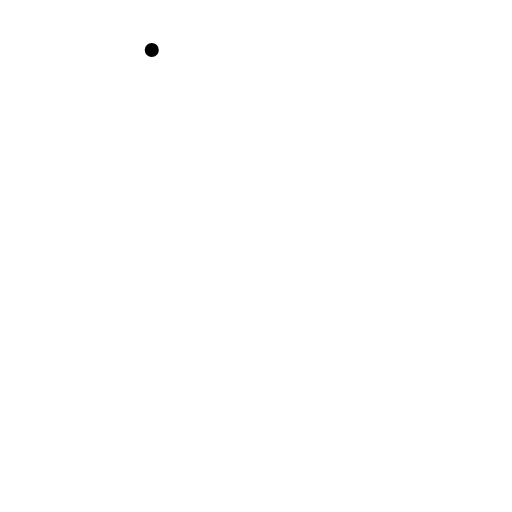
t = 0.00 s
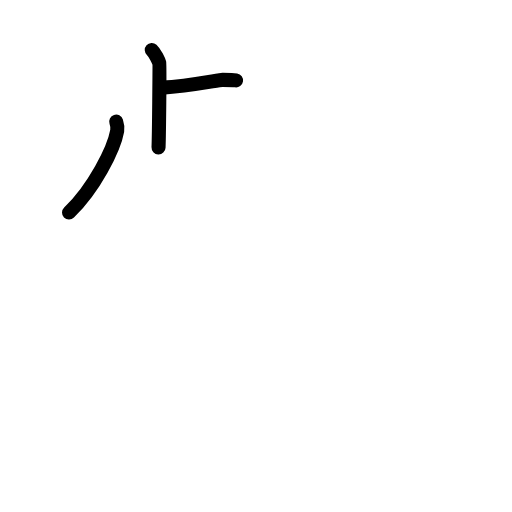
t = 2.60 s
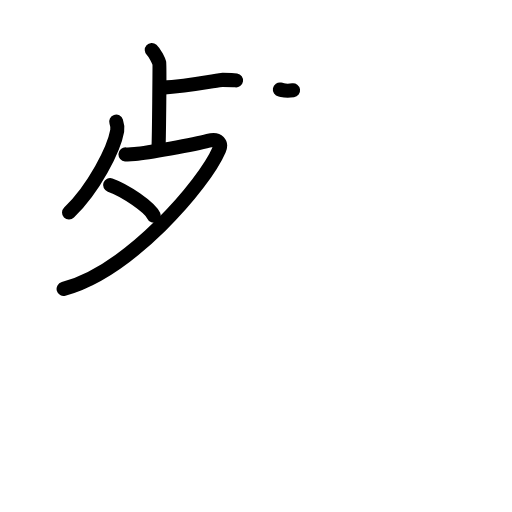
t = 5.20 s
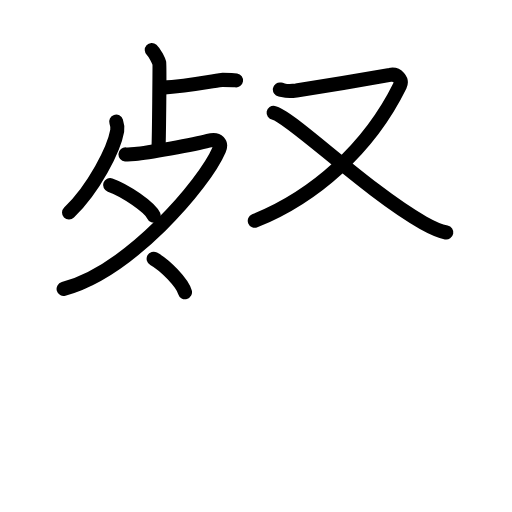
t = 7.80 s
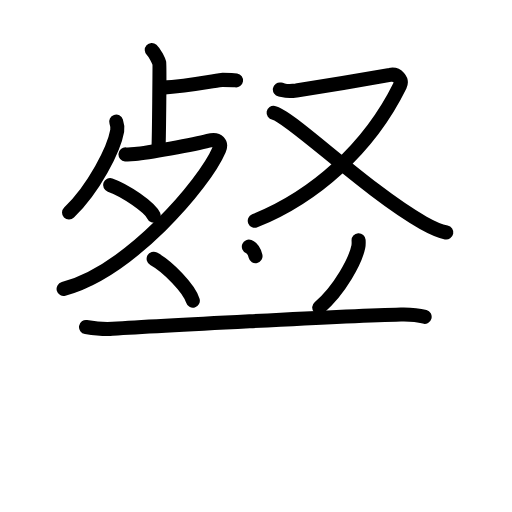
t = 10.40 s
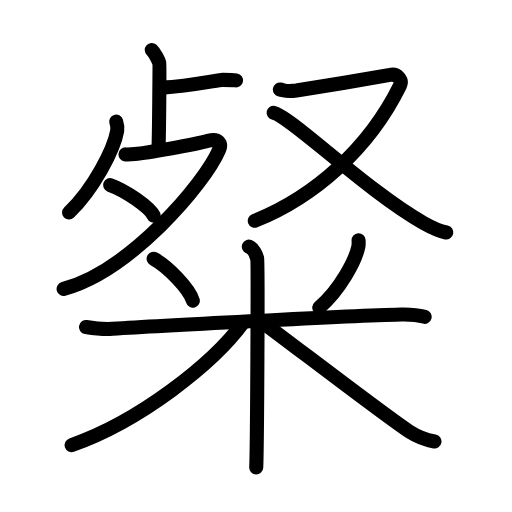
t = 13.00 s

The animated SVG that drew these frames (rendered in a browser with its animation timeline set to each time). Animation: 39 SMIL elements (animate=39); one cycle of 13.00 s.

<?xml version="1.0" encoding="UTF-8"?>
<!--
AniKanjiVG is licensed by CC-BY-SA Paul C. Sommerhoff (https://bitbucket.org/sommerhoff/anikanjivg).
AniKanjiVG uses KanjiVG which is licensed by CC-BY-SA Ulrich Apel (http://kanjivg.tagaini.net).
See also http://creativecommons.org/licenses/by-sa/3.0/
-->
<svg xmlns:kvg='http://kanjivg.tagaini.net' xmlns='http://www.w3.org/2000/svg' width='109' height='109' viewBox='0 0 109 109' style='fill:none;stroke:#000000;stroke-width:3;stroke-linecap:round;stroke-linejoin:round;' id="kvg:kanji_07cb2"><g id="kvg:07cb2" kvg:element="粲"><g id="kvg:07cb2-g1" kvg:position="top"><g id="kvg:07cb2-g2" kvg:position="left"><g id="kvg:07cb2-g3" kvg:element="卜" kvg:original="ト" kvg:position="top"><path id="kvg:07cb2-s1" kvg:type="㇑" d="M32.31,10.63c0.69,0.62,1.5,2.4,1.6,2.78c0.1,0.38-0.06,15.63-0.16,17.97"><animate attributeName="d" begin="0.0s" dur="0.5s" from="M32.31,10.63C32.31,10.63,32.31,10.63,32.31,10.63" to="M32.31,10.63c0.69,0.62,1.5,2.4,1.6,2.78" />
<animate attributeName="d" begin="0.5s" dur="0.5s" from="M32.31,10.63c0.69,0.62,1.5,2.4,1.6,2.78c0,0,0,0,0,0,0" to="M32.31,10.63c0.69,0.62,1.5,2.4,1.6,2.78c0.1,0.38-0.06,15.63-0.16,17.97" />
</path>
<path id="kvg:07cb2-s2" kvg:type="㇐" d="M34.5,18.66c5.73-0.31,12.09-1.65,12.89-1.65s2.23,0,2.86,0.1"><animate attributeName="d" begin="1.0s" dur="1.0s" from="M34.5,18.66C34.5,18.66,34.5,18.66,34.5,18.66" to="M34.5,18.66c5.73-0.31,12.09-1.65,12.89-1.65s2.23,0,2.86,0.1" />
<animate attributeName="d" begin="0s" dur="1.0s" from="M-100,-100" to="M-100,-100" />
</path>
</g>
<g id="kvg:07cb2-g4" kvg:element="夕" kvg:position="bottom"><path id="kvg:07cb2-s3" kvg:type="㇒" d="M24.74,25.89c0.11,0.33,0.32,1.31,0.21,1.96c-0.69,3.86-4.88,12.21-10.25,17.4"><animate attributeName="d" begin="2.0s" dur="0.5s" from="M24.74,25.89C24.74,25.89,24.74,25.89,24.74,25.89" to="M24.74,25.89c0.11,0.33,0.32,1.31,0.21,1.96" />
<animate attributeName="d" begin="2.5s" dur="0.5s" from="M24.74,25.89c0.11,0.33,0.32,1.31,0.21,1.96c0,0,0,0,0,0,0" to="M24.74,25.89c0.11,0.33,0.32,1.31,0.21,1.96c-0.69,3.86-4.88,12.21-10.25,17.4" />
<animate attributeName="d" begin="0s" dur="2.0s" from="M-100,-100" to="M-100,-100" />
</path>
<path id="kvg:07cb2-s4" kvg:type="㇇" d="M26.72,32.87c0.25,0.02,1.29,0,1.99-0.07c2.3-0.23,12.56-1.93,15.62-2.82c2.2-0.64,2.89,0.56,2.32,1.91c-3.15,7.35-19.05,25.83-33.11,29.62"><animate attributeName="d" begin="3.0s" dur="0.25s" from="M26.72,32.87C26.72,32.87,26.72,32.87,26.72,32.87" to="M26.72,32.87c0.25,0.02,1.29,0,1.99-0.07" />
<animate attributeName="d" begin="3.25s" dur="0.25s" from="M26.72,32.87c0.25,0.02,1.29,0,1.99-0.07c0,0,0,0,0,0,0" to="M26.72,32.87c0.25,0.02,1.29,0,1.99-0.07c2.3-0.23,12.56-1.93,15.62-2.82" />
<animate attributeName="d" begin="3.5s" dur="0.25s" from="M26.72,32.87c0.25,0.02,1.29,0,1.99-0.07c2.3-0.23,12.56-1.93,15.62-2.82c0,0,0,0,0,0,0" to="M26.72,32.87c0.25,0.02,1.29,0,1.99-0.07c2.3-0.23,12.56-1.93,15.62-2.82c2.2-0.64,2.89,0.56,2.32,1.91" />
<animate attributeName="d" begin="3.75s" dur="0.25s" from="M26.72,32.87c0.25,0.02,1.29,0,1.99-0.07c2.3-0.23,12.56-1.93,15.62-2.82c2.2-0.64,2.89,0.56,2.32,1.91c0,0,0,0,0,0,0" to="M26.72,32.87c0.25,0.02,1.29,0,1.99-0.07c2.3-0.23,12.56-1.93,15.62-2.82c2.2-0.64,2.89,0.56,2.32,1.91c-3.15,7.35-19.05,25.83-33.11,29.62" />
<animate attributeName="d" begin="0s" dur="3.0s" from="M-100,-100" to="M-100,-100" />
</path>
<path id="kvg:07cb2-s5" kvg:type="㇔" d="M23.44,39.4c3.28,1.15,8.47,4.74,9.29,6.53"><animate attributeName="d" begin="4.0s" dur="1.0s" from="M23.44,39.4C23.44,39.4,23.44,39.4,23.44,39.4" to="M23.44,39.4c3.28,1.15,8.47,4.74,9.29,6.53" />
<animate attributeName="d" begin="0s" dur="4.0s" from="M-100,-100" to="M-100,-100" />
</path>
</g>
</g>
<g id="kvg:07cb2-g5" kvg:element="又" kvg:position="right"><path id="kvg:07cb2-s6" kvg:type="㇇" d="M59.58,19.05c1.13,0.21,1.27,0.52,3.51,0.21c2.25-0.31,18.41-3,19.95-3.31c1.55-0.31,2.67,1.14,2.11,2.28C78.54,31.68,66.88,41.93,54.24,47"><animate attributeName="d" begin="5.0s" dur="0.25s" from="M59.58,19.05C59.58,19.05,59.58,19.05,59.58,19.05" to="M59.58,19.05c1.13,0.21,1.27,0.52,3.51,0.21" />
<animate attributeName="d" begin="5.25s" dur="0.25s" from="M59.58,19.05c1.13,0.21,1.27,0.52,3.51,0.21c0,0,0,0,0,0,0" to="M59.58,19.05c1.13,0.21,1.27,0.52,3.51,0.21c2.25-0.31,18.41-3,19.95-3.31" />
<animate attributeName="d" begin="5.5s" dur="0.25s" from="M59.58,19.05c1.13,0.21,1.27,0.52,3.51,0.21c2.25-0.31,18.41-3,19.95-3.31c0,0,0,0,0,0,0" to="M59.58,19.05c1.13,0.21,1.27,0.52,3.51,0.21c2.25-0.31,18.41-3,19.95-3.31c1.55-0.31,2.67,1.14,2.11,2.28" />
<animate attributeName="d" begin="5.75s" dur="0.25s" from="M59.58,19.05c1.13,0.21,1.27,0.52,3.51,0.21c2.25-0.31,18.41-3,19.95-3.31c1.55-0.31,2.67,1.14,2.11,2.28c0,0,0,0,0,0,0" to="M59.58,19.05c1.13,0.21,1.27,0.52,3.51,0.21c2.25-0.31,18.41-3,19.95-3.31c1.55-0.31,2.67,1.14,2.11,2.28C78.54,31.68,66.88,41.93,54.24,47" />
<animate attributeName="d" begin="0s" dur="5.0s" from="M-100,-100" to="M-100,-100" />
</path>
<path id="kvg:07cb2-s7" kvg:type="㇏" d="M58.25,24.02c3.4,0.6,20.02,16.78,31.86,23.41c1.84,1.03,3.19,1.72,4.9,2.06"><animate attributeName="d" begin="6.0s" dur="0.5s" from="M58.25,24.02C58.25,24.02,58.25,24.02,58.25,24.02" to="M58.25,24.02c3.4,0.6,20.02,16.78,31.86,23.41" />
<animate attributeName="d" begin="6.5s" dur="0.5s" from="M58.25,24.02c3.4,0.6,20.02,16.78,31.86,23.41c0,0,0,0,0,0,0" to="M58.25,24.02c3.4,0.6,20.02,16.78,31.86,23.41c1.84,1.03,3.19,1.72,4.9,2.06" />
<animate attributeName="d" begin="0s" dur="6.0s" from="M-100,-100" to="M-100,-100" />
</path>
</g>
</g>
<g id="kvg:07cb2-g6" kvg:element="米" kvg:position="bottom" kvg:radical="general"><path id="kvg:07cb2-s8" kvg:type="㇔" d="M32.71,55.08c3.02,1.66,7.58,6.34,8.34,8.92"><animate attributeName="d" begin="7.0s" dur="1.0s" from="M32.71,55.08C32.71,55.08,32.71,55.08,32.71,55.08" to="M32.71,55.08c3.02,1.66,7.58,6.34,8.34,8.92" />
<animate attributeName="d" begin="0s" dur="7.0s" from="M-100,-100" to="M-100,-100" />
</path>
<path id="kvg:07cb2-s9" kvg:type="㇒" d="M76.34,51.14c0.02,0.34,0.05,0.87-0.05,1.36c-0.57,2.86-3.85,9.13-8.33,12.97"><animate attributeName="d" begin="8.0s" dur="0.5s" from="M76.34,51.14C76.34,51.14,76.34,51.14,76.34,51.14" to="M76.34,51.14c0.02,0.34,0.05,0.87-0.05,1.36" />
<animate attributeName="d" begin="8.5s" dur="0.5s" from="M76.34,51.14c0.02,0.34,0.05,0.87-0.05,1.36c0,0,0,0,0,0,0" to="M76.34,51.14c0.02,0.34,0.05,0.87-0.05,1.36c-0.57,2.86-3.85,9.13-8.33,12.97" />
<animate attributeName="d" begin="0s" dur="8.0s" from="M-100,-100" to="M-100,-100" />
</path>
<path id="kvg:07cb2-s10" kvg:type="㇐" d="M18.31,69.62c0.81,0.13,3.49,0.52,5.65,0.38c7.79-0.5,49.54-2.75,61.38-3.05c2.17-0.05,3.41,0.04,5.06,0.5"><animate attributeName="d" begin="9.0s" dur="0.3333333333333333s" from="M18.31,69.62C18.31,69.62,18.31,69.62,18.31,69.62" to="M18.31,69.62c0.81,0.13,3.49,0.52,5.65,0.38" />
<animate attributeName="d" begin="9.333333333333334s" dur="0.3333333333333333s" from="M18.31,69.62c0.81,0.13,3.49,0.52,5.65,0.38c0,0,0,0,0,0,0" to="M18.31,69.62c0.81,0.13,3.49,0.52,5.65,0.38c7.79-0.5,49.54-2.75,61.38-3.05" />
<animate attributeName="d" begin="9.666666666666666s" dur="0.3333333333333333s" from="M18.31,69.62c0.81,0.13,3.49,0.52,5.65,0.38c7.79-0.5,49.54-2.75,61.38-3.05c0,0,0,0,0,0,0" to="M18.31,69.62c0.81,0.13,3.49,0.52,5.65,0.38c7.79-0.5,49.54-2.75,61.38-3.05c2.17-0.05,3.41,0.04,5.06,0.5" />
<animate attributeName="d" begin="0s" dur="9.0s" from="M-100,-100" to="M-100,-100" />
</path>
<path id="kvg:07cb2-s11" kvg:type="㇑" d="M52.98,52.5c0.98,0.39,1.58,1.75,1.77,2.53c0.2,0.78,0,39.61-0.2,44.47"><animate attributeName="d" begin="10.0s" dur="0.5s" from="M52.98,52.5C52.98,52.5,52.98,52.5,52.98,52.5" to="M52.98,52.5c0.98,0.39,1.58,1.75,1.77,2.53" />
<animate attributeName="d" begin="10.5s" dur="0.5s" from="M52.98,52.5c0.98,0.39,1.58,1.75,1.77,2.53c0,0,0,0,0,0,0" to="M52.98,52.5c0.98,0.39,1.58,1.75,1.77,2.53c0.2,0.78,0,39.61-0.2,44.47" />
<animate attributeName="d" begin="0s" dur="10.0s" from="M-100,-100" to="M-100,-100" />
</path>
<path id="kvg:07cb2-s12" kvg:type="㇒" d="M51.72,68.75c-6.42,8.72-22.03,20.97-36.47,26"><animate attributeName="d" begin="11.0s" dur="1.0s" from="M51.72,68.75C51.72,68.75,51.72,68.75,51.72,68.75" to="M51.72,68.75c-6.42,8.72-22.03,20.97-36.47,26" />
<animate attributeName="d" begin="0s" dur="11.0s" from="M-100,-100" to="M-100,-100" />
</path>
<path id="kvg:07cb2-s13" kvg:type="㇏" d="M55.03,68c4.98,3.57,26.82,20.45,32.23,23.96c1.83,1.19,3.41,1.7,5.24,2.04"><animate attributeName="d" begin="12.0s" dur="0.5s" from="M55.03,68C55.03,68,55.03,68,55.03,68" to="M55.03,68c4.98,3.57,26.82,20.45,32.23,23.96" />
<animate attributeName="d" begin="12.5s" dur="0.5s" from="M55.03,68c4.98,3.57,26.82,20.45,32.23,23.96c0,0,0,0,0,0,0" to="M55.03,68c4.98,3.57,26.82,20.45,32.23,23.96c1.83,1.19,3.41,1.7,5.24,2.04" />
<animate attributeName="d" begin="0s" dur="12.0s" from="M-100,-100" to="M-100,-100" />
</path>
</g>
</g>
</svg>
